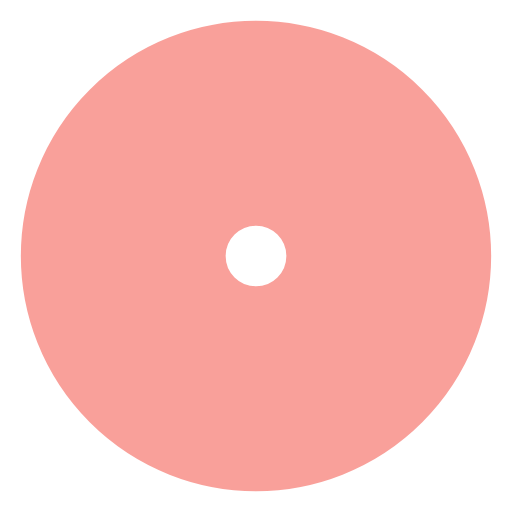
t = 0.00 s
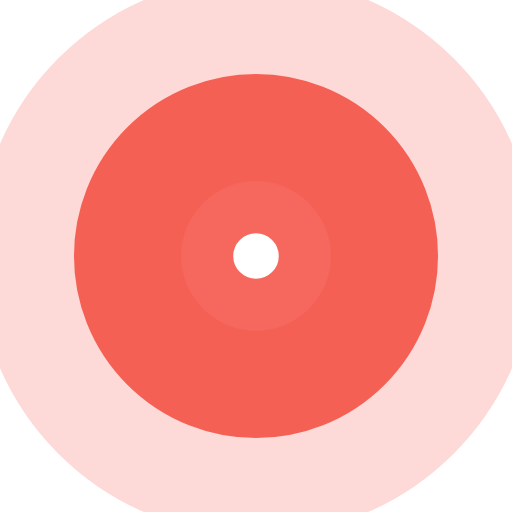
t = 0.23 s
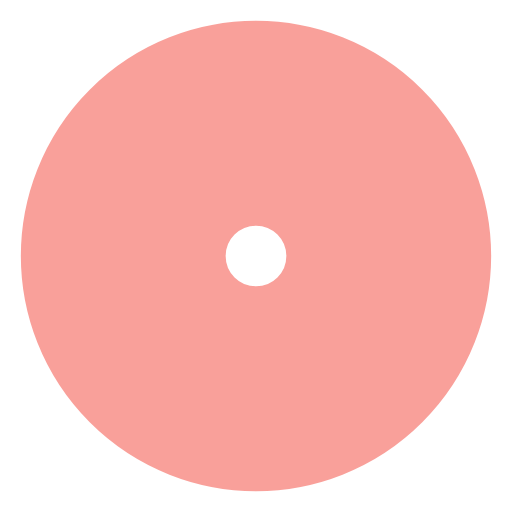
t = 0.45 s
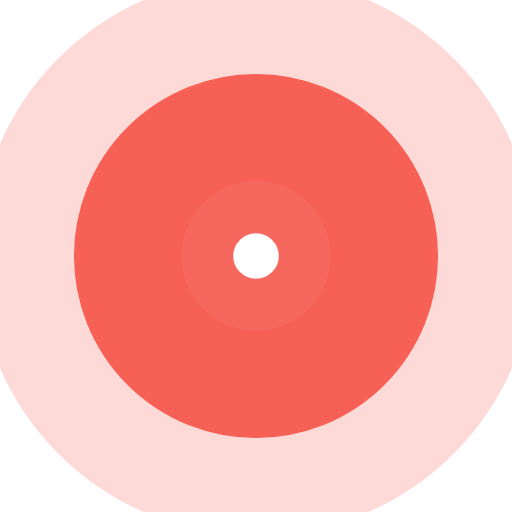
t = 0.68 s

The animated SVG that drew these frames (rendered in a browser with its animation timeline set to each time). Animation: 4 SMIL elements (animate=4); one cycle of 0.90 s, repeats indefinitely.

<svg width="46px"  height="46px"  xmlns="http://www.w3.org/2000/svg" viewBox="0 0 100 100" preserveAspectRatio="xMidYMid" class="lds-ripple" style="background: none;"><circle cx="50" cy="50" r="39.922" fill="none" ng-attr-stroke="{{config.c1}}" ng-attr-stroke-width="{{config.width}}" stroke="#f44336" stroke-width="40"><animate attributeName="r" calcMode="spline" values="0;40" keyTimes="0;1" dur="0.9" keySplines="0 0.2 0.8 1" begin="-0.45s" repeatCount="indefinite"></animate><animate attributeName="opacity" calcMode="spline" values="1;0" keyTimes="0;1" dur="0.9" keySplines="0.2 0 0.8 1" begin="-0.45s" repeatCount="indefinite"></animate></circle><circle cx="50" cy="50" r="25.2596" fill="none" ng-attr-stroke="{{config.c2}}" ng-attr-stroke-width="{{config.width}}" stroke="#f44336" stroke-width="40"><animate attributeName="r" calcMode="spline" values="0;40" keyTimes="0;1" dur="0.9" keySplines="0 0.2 0.8 1" begin="0s" repeatCount="indefinite"></animate><animate attributeName="opacity" calcMode="spline" values="1;0" keyTimes="0;1" dur="0.9" keySplines="0.2 0 0.8 1" begin="0s" repeatCount="indefinite"></animate></circle></svg>
